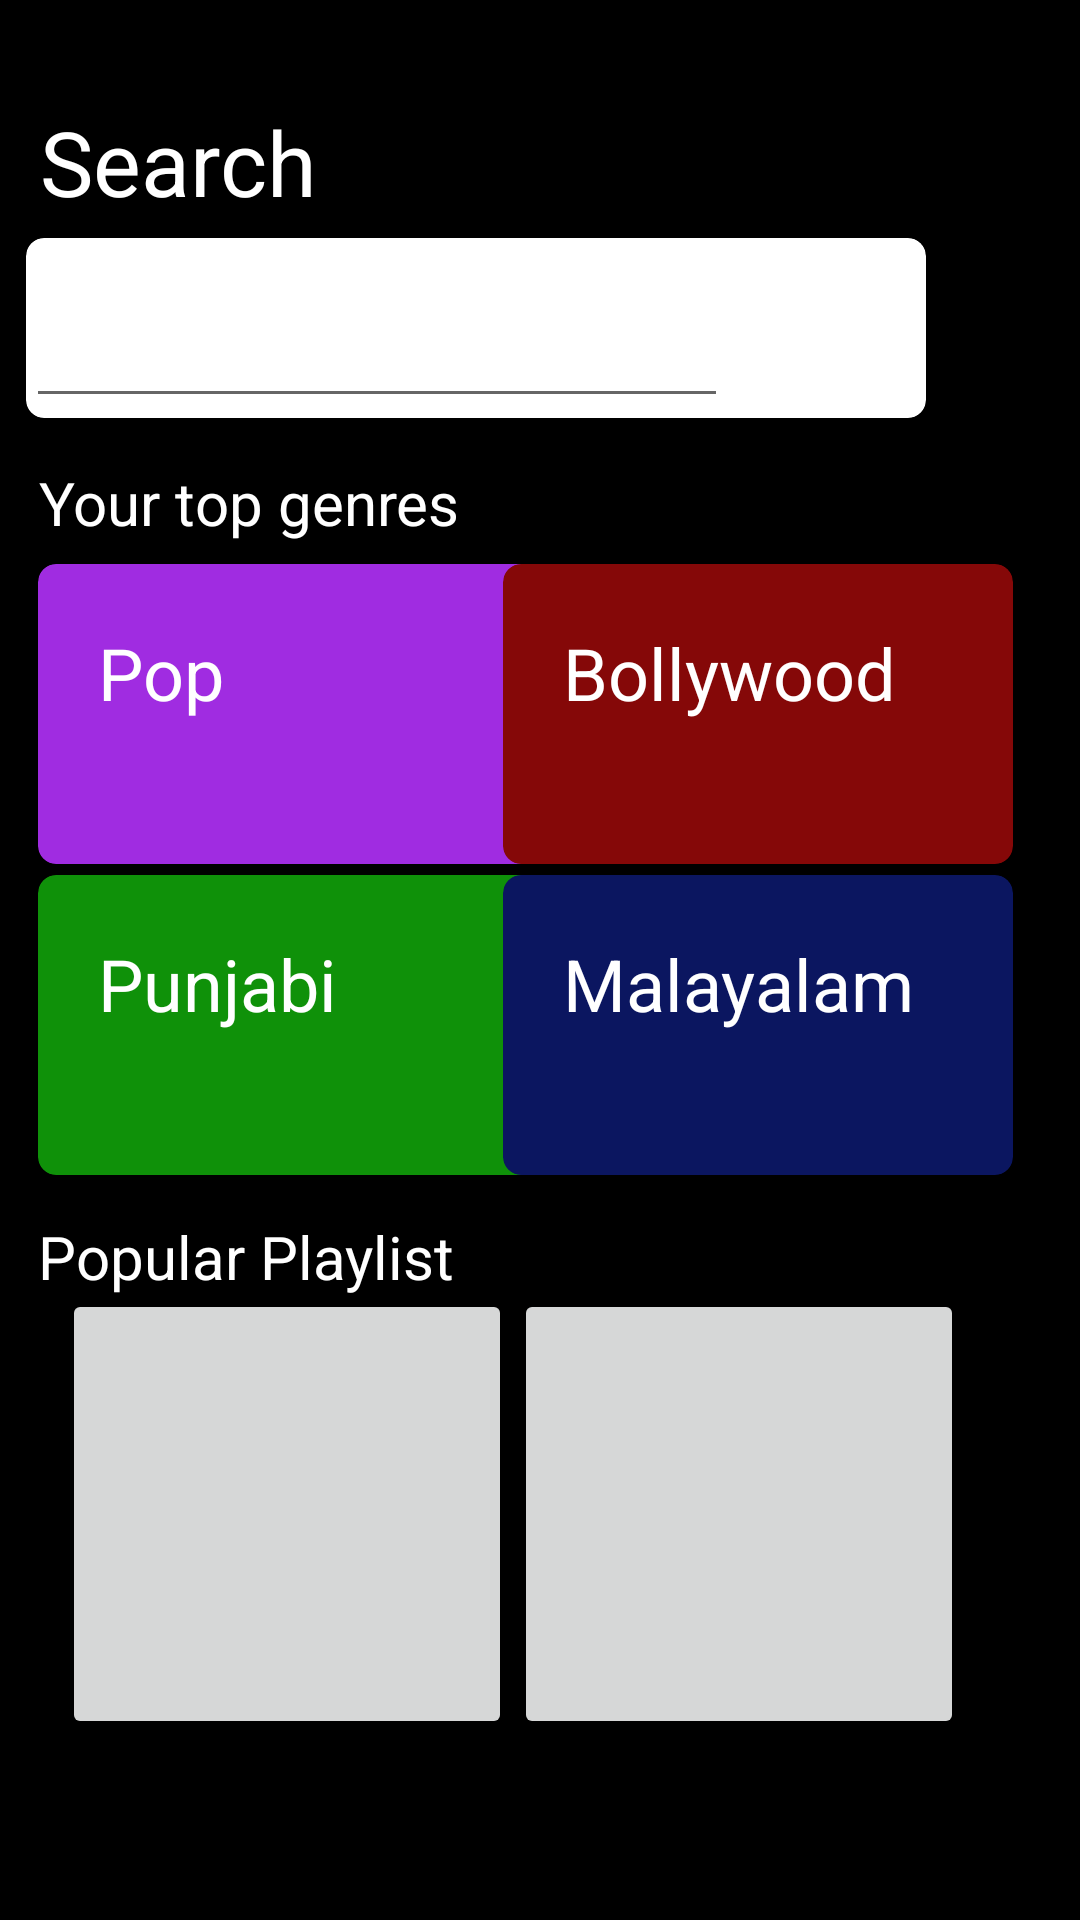

Reconstruct the res/layout file that produces this screen, plus the resources it refers to.
<!-- AndroidManifest.xml: application theme Theme.PracticeSpotify -->
<!-- res/layout/fragment_search_fragment.xml -->
<?xml version="1.0" encoding="utf-8"?>
<FrameLayout xmlns:android="http://schemas.android.com/apk/res/android"
    xmlns:app="http://schemas.android.com/apk/res-auto"
    xmlns:tools="http://schemas.android.com/tools"
    android:layout_width="match_parent"
    android:layout_height="match_parent"
    tools:context=".Search_fragment"
    android:background="@color/black">

    <androidx.constraintlayout.widget.ConstraintLayout
        android:layout_width="match_parent"
        android:layout_height="match_parent">

        <TextView
            android:id="@+id/textView17"
            android:layout_width="wrap_content"
            android:layout_height="wrap_content"
            android:text="Search"
            android:textColor="@color/white"
            android:textSize="30dp"
            app:layout_constraintBottom_toBottomOf="parent"
            app:layout_constraintEnd_toEndOf="parent"
            app:layout_constraintHorizontal_bias="0.05"
            app:layout_constraintStart_toStartOf="parent"
            app:layout_constraintTop_toTopOf="parent"
            app:layout_constraintVertical_bias="0.056" />

        <androidx.cardview.widget.CardView
            android:layout_width="300dp"
            android:layout_height="60dp"
            app:cardCornerRadius="6dp"
            app:layout_constraintBottom_toBottomOf="parent"
            app:layout_constraintEnd_toEndOf="parent"
            app:layout_constraintHorizontal_bias="0.144"
            app:layout_constraintStart_toStartOf="parent"
            app:layout_constraintTop_toTopOf="parent"
            app:layout_constraintVertical_bias="0.137" >

            <EditText
                android:id="@+id/editTextTextPersonName"
                android:layout_width="234dp"
                android:layout_height="match_parent"
                android:ems="10"
                android:inputType="textPersonName"
                tools:ignore="SpeakableTextPresentCheck" />

        </androidx.cardview.widget.CardView>

        <androidx.cardview.widget.CardView
            android:id="@+id/cardView3"
            android:layout_width="170dp"
            android:layout_height="100dp"
            app:cardBackgroundColor="#A02CE1"
            app:cardCornerRadius="6dp"
            app:layout_constraintBottom_toBottomOf="parent"
            app:layout_constraintEnd_toEndOf="parent"
            app:layout_constraintHorizontal_bias="0.066"
            app:layout_constraintStart_toStartOf="parent"
            app:layout_constraintTop_toTopOf="parent"
            app:layout_constraintVertical_bias="0.348" >

            <TextView
                android:id="@+id/textView19"
                android:layout_width="147dp"
                android:layout_height="84dp"
                android:paddingLeft="20dp"
                android:paddingTop="20dp"
                android:text="Pop"
                android:textColor="@color/white"
                android:textSize="24sp" />
        </androidx.cardview.widget.CardView>

        <androidx.cardview.widget.CardView
            android:id="@+id/cardView4"
            android:layout_width="170dp"
            android:layout_height="100dp"
            android:paddingLeft="20dp"
            app:cardBackgroundColor="#850808"
            app:cardCornerRadius="6dp"
            app:layout_constraintBottom_toBottomOf="parent"
            app:layout_constraintEnd_toEndOf="parent"
            app:layout_constraintHorizontal_bias="0.883"
            app:layout_constraintStart_toStartOf="parent"
            app:layout_constraintTop_toTopOf="parent"
            app:layout_constraintVertical_bias="0.348">

            <TextView
                android:id="@+id/textView20"
                android:layout_width="147dp"
                android:layout_height="84dp"
                android:paddingLeft="20dp"
                android:paddingTop="20dp"
                android:text="Bollywood"
                android:textColor="@color/white"
                android:textSize="24sp" />
        </androidx.cardview.widget.CardView>

        <TextView
            android:id="@+id/textView18"
            android:layout_width="wrap_content"
            android:layout_height="wrap_content"
            android:text="Your top genres"
            android:textColor="@color/white"
            android:textSize="20dp"
            app:layout_constraintBottom_toBottomOf="parent"
            app:layout_constraintEnd_toEndOf="parent"
            app:layout_constraintHorizontal_bias="0.059"
            app:layout_constraintStart_toStartOf="parent"
            app:layout_constraintTop_toTopOf="parent"
            app:layout_constraintVertical_bias="0.251" />

        <androidx.cardview.widget.CardView
            android:id="@+id/cardView5"
            android:layout_width="170dp"
            android:layout_height="100dp"
            app:cardBackgroundColor="#0F9109"
            app:cardCornerRadius="6dp"
            app:layout_constraintBottom_toBottomOf="parent"
            app:layout_constraintEnd_toEndOf="parent"
            app:layout_constraintHorizontal_bias="0.066"
            app:layout_constraintStart_toStartOf="parent"
            app:layout_constraintTop_toTopOf="parent"
            app:layout_constraintVertical_bias="0.54">

            <TextView
                android:id="@+id/textView21"
                android:layout_width="146dp"
                android:layout_height="83dp"
                android:paddingLeft="20dp"
                android:paddingTop="20dp"
                android:text="Punjabi"
                android:textColor="@color/white"
                android:textSize="24sp" />
        </androidx.cardview.widget.CardView>

        <androidx.cardview.widget.CardView
            android:layout_width="170dp"
            android:layout_height="100dp"
            app:cardBackgroundColor="#0B1660"
            app:cardCornerRadius="6dp"
            app:layout_constraintBottom_toBottomOf="parent"
            app:layout_constraintEnd_toEndOf="parent"
            app:layout_constraintHorizontal_bias="0.883"
            app:layout_constraintStart_toStartOf="parent"
            app:layout_constraintTop_toTopOf="parent"
            app:layout_constraintVertical_bias="0.54">

            <TextView
                android:id="@+id/textView22"
                android:layout_width="144dp"
                android:layout_height="78dp"
                android:paddingLeft="20dp"
                android:paddingTop="20dp"
                android:text="Malayalam"
                android:textColor="@color/white"
                android:textSize="24sp" />
        </androidx.cardview.widget.CardView>

        <TextView
            android:id="@+id/textView23"
            android:layout_width="wrap_content"
            android:layout_height="wrap_content"
            android:text="Popular Playlist"
            android:textColor="@color/white"
            android:textSize="20sp"
            app:layout_constraintBottom_toBottomOf="parent"
            app:layout_constraintEnd_toEndOf="parent"
            app:layout_constraintHorizontal_bias="0.058"
            app:layout_constraintStart_toStartOf="parent"
            app:layout_constraintTop_toTopOf="parent"
            app:layout_constraintVertical_bias="0.661" />

        <ImageButton
            android:id="@+id/imageButton11"
            android:layout_width="150dp"
            android:layout_height="150dp"
            android:scaleType="fitCenter"
            android:src="@drawable/collage1"
            app:layout_constraintBottom_toBottomOf="parent"
            app:layout_constraintEnd_toEndOf="parent"
            app:layout_constraintHorizontal_bias="0.099"
            app:layout_constraintStart_toStartOf="parent"
            app:layout_constraintTop_toTopOf="parent"
            app:layout_constraintVertical_bias="0.877" />

        <ImageButton
            android:id="@+id/imageButton12"
            android:layout_width="150dp"
            android:layout_height="150dp"
            android:scaleType="fitCenter"
            android:src="@drawable/collage2"
            app:layout_constraintBottom_toBottomOf="parent"
            app:layout_constraintEnd_toEndOf="parent"
            app:layout_constraintHorizontal_bias="0.816"
            app:layout_constraintStart_toStartOf="parent"
            app:layout_constraintTop_toTopOf="parent"
            app:layout_constraintVertical_bias="0.877" />
    </androidx.constraintlayout.widget.ConstraintLayout>
</FrameLayout>
<!-- resources referenced by this layout -->
<resources>
  <style name="Theme.PracticeSpotify" parent="Theme.AppCompat.Light.NoActionBar">
          
          <item name="colorPrimary">@color/purple_500</item>
          <item name="colorPrimaryVariant">@color/purple_700</item>
          <item name="colorOnPrimary">@color/white</item>
          
          <item name="colorSecondary">@color/teal_200</item>
          <item name="colorSecondaryVariant">@color/teal_700</item>
          <item name="colorOnSecondary">@color/black</item>
          
          <item name="android:statusBarColor" tools:targetApi="l">?attr/colorPrimaryVariant</item>
          
      </style>
  <!-- not gathered from this repository: default colours our renderer supplied (Android Studio template values) -->
  <color name="purple_500">#FF6200EE</color>
  <color name="purple_700">#FF3700B3</color>
  <color name="teal_200">#FF03DAC5</color>
  <color name="teal_700">#FF018786</color>
  <color name="black">#FF000000</color>
  <color name="white">#FFFFFFFF</color>
</resources>
